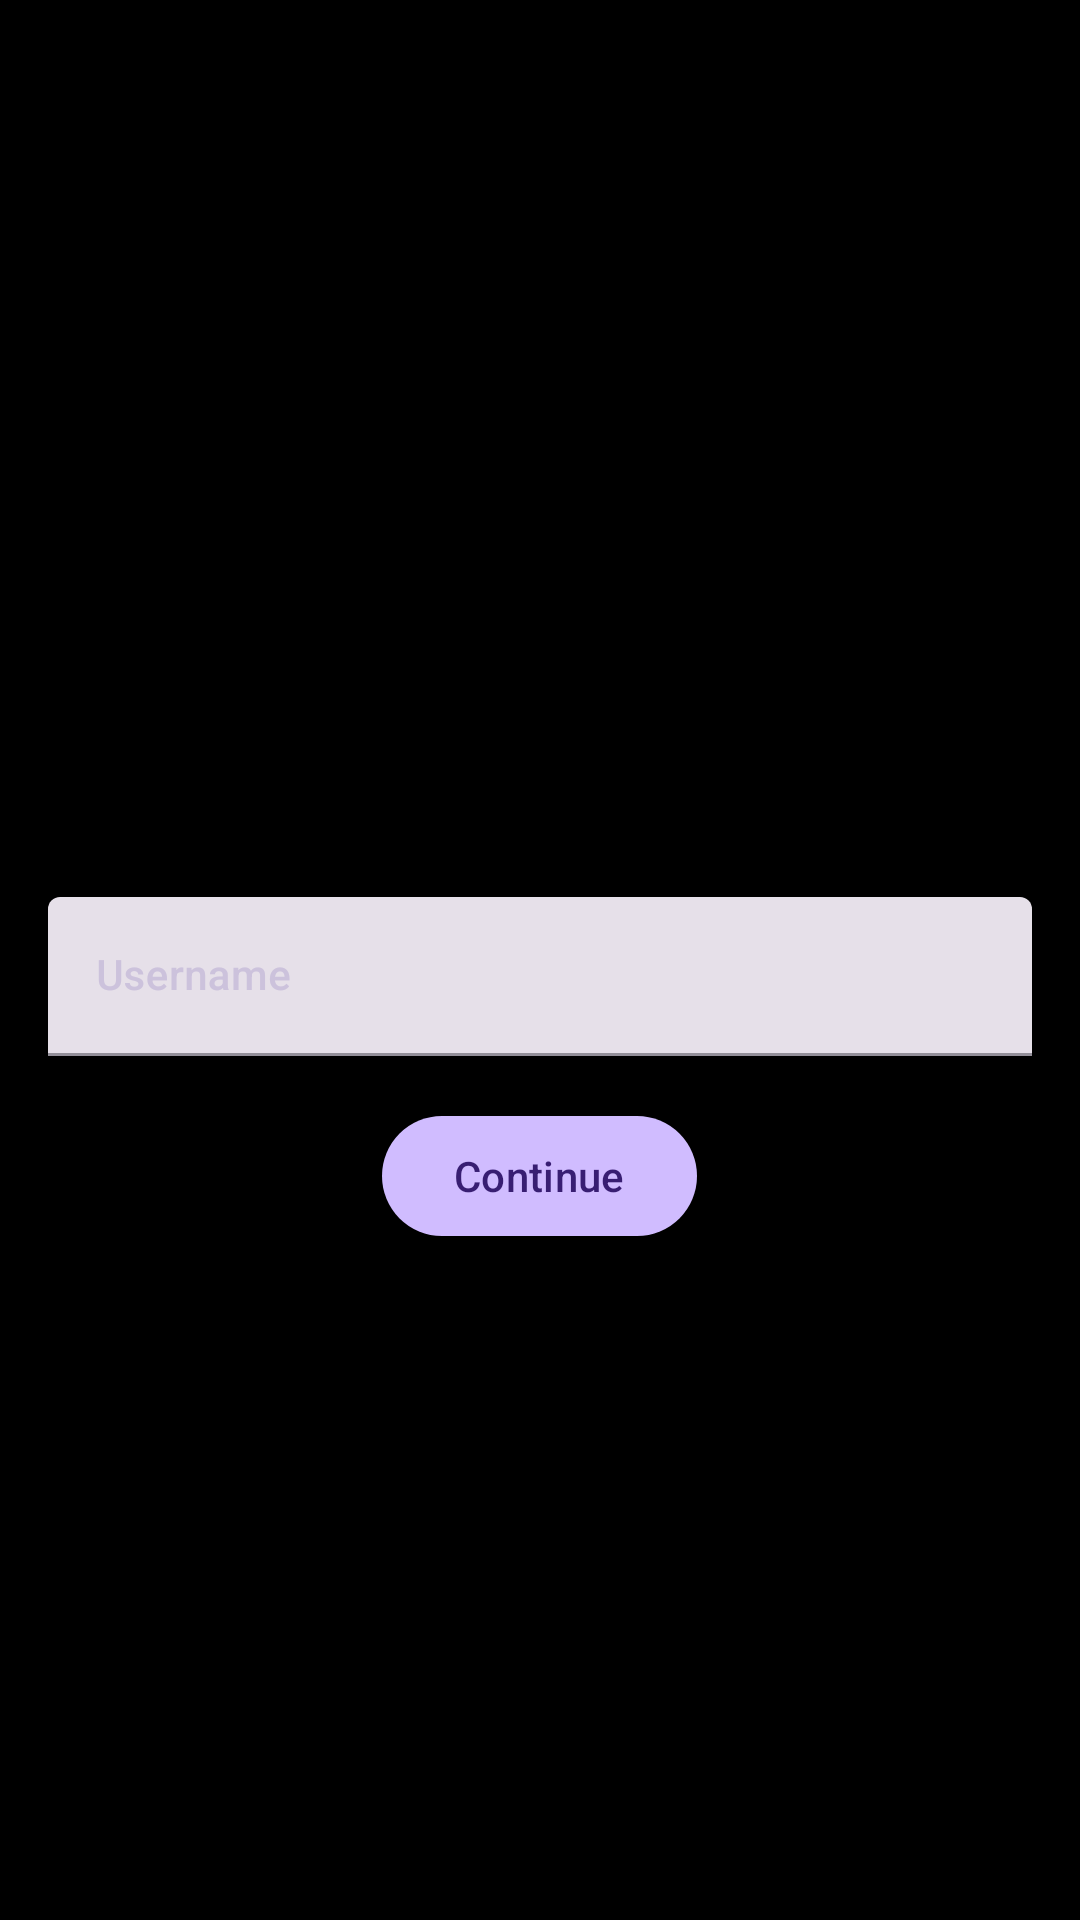

Here is an Android app screen rendered from its layout file. Give the layout XML and the strings, colors and styles it references.
<!-- AndroidManifest.xml: application theme Theme.NanoPost -->
<!-- res/layout/fragment_auth.xml -->
<?xml version="1.0" encoding="utf-8"?>
<LinearLayout xmlns:android="http://schemas.android.com/apk/res/android"
    xmlns:app="http://schemas.android.com/apk/res-auto"
    xmlns:tools="http://schemas.android.com/tools"
    android:layout_width="match_parent"
    android:layout_height="match_parent"
    android:background="@color/background_day"
    android:gravity="center"
    android:orientation="vertical">

    <com.google.android.material.textview.MaterialTextView
        android:id="@+id/label"
        android:layout_width="wrap_content"
        android:layout_height="wrap_content"
        android:layout_gravity="center"
        android:gravity="center"
        android:text="NanoPost"
        android:textAppearance="@style/TextAppearance.Material3.HeadlineLarge" />

    <com.google.android.material.textfield.TextInputLayout
        android:id="@+id/usernameEditTextLayout"
        style="@style/Widget.Material3.TextInputLayout.FilledBox"
        android:layout_width="match_parent"
        android:layout_height="wrap_content"
        android:layout_marginStart="16dp"
        android:layout_marginTop="32dp"
        android:layout_marginEnd="16dp"
        android:hint="Username"
        android:labelFor="@id/usernameEditText">

        <com.google.android.material.textfield.TextInputEditText
            android:id="@+id/usernameEditText"
            android:layout_width="match_parent"
            android:layout_height="match_parent"
            android:textAppearance="@style/TextAppearance.Material3.TitleSmall" />
    </com.google.android.material.textfield.TextInputLayout>

    <com.google.android.material.textfield.TextInputLayout
        android:id="@+id/passwordEditTextLayout"
        style="@style/Widget.Material3.TextInputLayout.FilledBox"
        android:layout_width="match_parent"
        android:layout_height="wrap_content"
        android:layout_marginStart="16dp"
        android:layout_marginTop="16dp"
        android:layout_marginEnd="16dp"
        android:hint="Password"
        android:visibility="gone">

        <com.google.android.material.textfield.TextInputEditText
            android:id="@+id/passwordEditText"
            android:layout_width="match_parent"
            android:layout_height="match_parent"
            android:textAppearance="@style/TextAppearance.Material3.TitleSmall" />
    </com.google.android.material.textfield.TextInputLayout>

    <com.google.android.material.textfield.TextInputLayout
        android:id="@+id/confirmEditTextLayout"
        style="@style/Widget.Material3.TextInputLayout.FilledBox"
        android:layout_width="match_parent"
        android:layout_height="wrap_content"
        android:layout_marginStart="16dp"
        android:layout_marginTop="16dp"
        android:layout_marginEnd="16dp"
        android:hint="Confirm password"
        android:visibility="gone">

        <com.google.android.material.textfield.TextInputEditText
            android:id="@+id/confirmEditText"
            android:layout_width="match_parent"
            android:layout_height="match_parent"
            android:textAppearance="@style/TextAppearance.Material3.TitleSmall" />
    </com.google.android.material.textfield.TextInputLayout>

    <com.google.android.material.button.MaterialButton
        android:id="@+id/continueButton"
        android:layout_width="wrap_content"
        android:layout_height="wrap_content"
        android:layout_marginTop="16dp"
        android:text="Continue" />

</LinearLayout>
<!-- resources referenced by this layout -->
<resources>
  <color name="background_day">#FF000000</color>
  <style name="Theme.NanoPost" parent="Theme.Material3.DayNight.NoActionBar">
          
          <item name="colorPrimary">@color/primary_day</item>
          <item name="colorPrimaryVariant">@color/primary_variant_day</item>
          <item name="colorOnPrimary">@color/on_primary_day</item>
          <item name="colorContainer">@color/primary_container_day</item>
          <item name="colorOnContainer">@color/primary_container_day</item>
          
          <item name="colorSecondary">@color/secondary_day</item>
          <item name="colorSecondaryVariant">@color/secondary_variant_day</item>
          <item name="colorOnSecondary">@color/on_secondary_day</item>
          <item name="colorSecondaryContainer">@color/secondary_container_day</item>
          <item name="colorOnSecondaryContainer">@color/on_secondary_container_day</item>
          
          <item name="colorTertiary">@color/tertiary_day</item>
          <item name="colorOnTertiary">@color/on_tertiary_container_day</item>
          <item name="colorTertiaryContainer">@color/tertiary_container_day</item>
          <item name="colorOnTertiaryContainer">@color/on_tertiary_container_day</item>
          
          <item name="android:statusBarColor">@android:color/transparent</item>
          
          <item name="background">@color/background_day</item>
          <item name="colorOnBackground">@color/on_background_day</item>
          <item name="colorSurface">@color/surface_day</item>
          <item name="colorOnSurface">@color/on_surface_day</item>
          <item name="colorSurfaceVariant">@color/secondary_variant_day</item>
          <item name="colorOnSurfaceVariant">@color/secondary_variant_day</item>
          <item name="colorOutline">@color/outline_day</item>
          <item name="android:textColorPrimary">@color/white</item>
          <item name="android:textColorSecondary">@color/black</item>
  
          <item name="android:navigationBarColor">
              @android:color/transparent
          </item>
  
  
  
  
  
  
      </style>
  <color name="primary_day">#D0BCFF</color>
  <color name="primary_variant_day">#D0BCFF</color>
  <color name="on_primary_day">#381E72</color>
  <color name="primary_container_day">#4F378B</color>
  <color name="secondary_day">#CCC2DC</color>
  <color name="secondary_variant_day">#CCC2DC</color>
  <color name="on_secondary_day">#332D41</color>
  <color name="secondary_container_day">#4A4458</color>
  <color name="on_secondary_container_day">#E8DEF8</color>
  <color name="tertiary_day">#EFB8C8</color>
  <color name="on_tertiary_container_day">#FFD8E4</color>
  <color name="tertiary_container_day">#633B48</color>
  <color name="on_background_day">#E6E1E5</color>
  <color name="surface_day">#1C1B1F</color>
  <color name="on_surface_day">#E6E1E5</color>
  <color name="outline_day">#938F99</color>
  <color name="white">#FFFFFFFF</color>
  <color name="black">#FF000000</color>
</resources>
